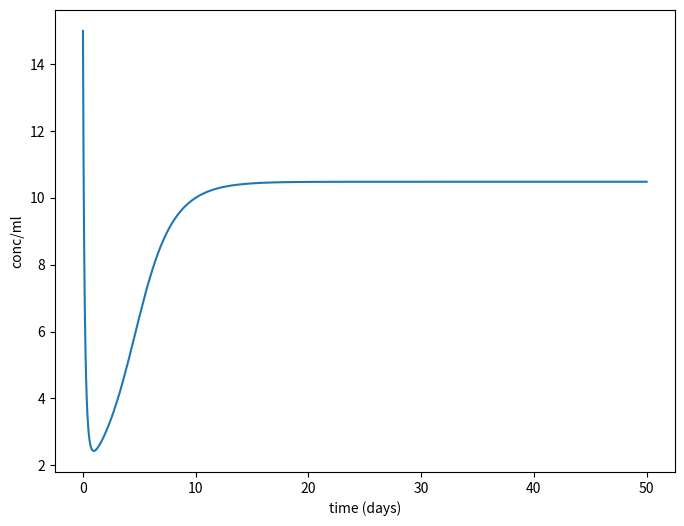
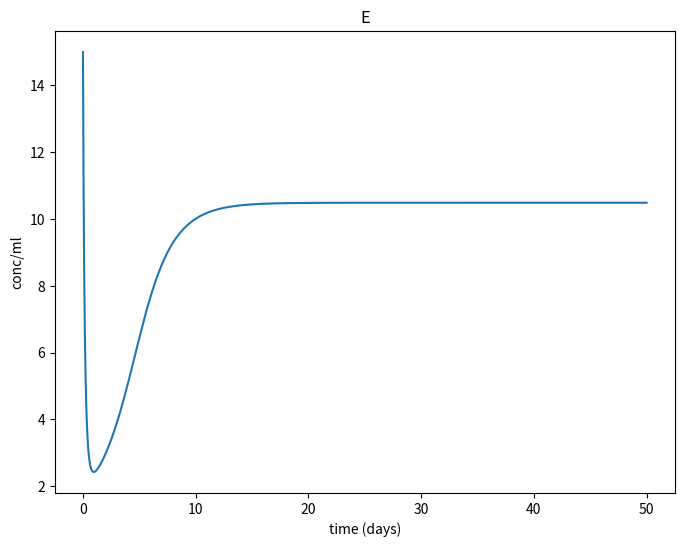

Generate these figures, in order, with matplotlib: (Note: this script raises an exception after producing the figures.)
import argparse, contextlib, sys, os
import scipy
import numpy as np
np.seterr(divide="raise")

# User extensions
def node(func=None, format=None):
    if func is None and format is not None:
        def inner(inners_func):
            return inners_func

        return inner

    else:
        return func


@node
def limited_growth(n1, n2, w1, w2):
    return (1 - w1*n1 - w2*n2)

def initial_values() -> np.ndarray:
    E_0 = 15.0
    EI_0 = 0.0
    ES_0 = 0.05
    I_0 = 5.0
    P_0 = 0.0
    S_0 = 30.0
    return np.array((
        E_0,
        EI_0,
        ES_0,
        I_0,
        P_0,
        S_0,
        ))


def constants() -> list:
    k1 = 0.2
    k2 = 0.1
    k3 = 0.5
    k4 = 0.05
    k5 = 0.05
    return [
        k1,
        k2,
        k3,
        k4,
        k5,
        ]


def constants_with_names() -> list:
    constants_list = [
        ("k1", 0.2),
        ("k2", 0.1),
        ("k3", 0.5),
        ("k4", 0.05),
        ("k5", 0.05),
        ]
    return constants_list


def variable_names() -> list[str]:
    return [
        "E",
        "EI",
        "ES",
        "I",
        "P",
        "S",
        ]


def system(t: np.float64, y: np.ndarray, *constants) -> np.ndarray:
    # populations
    E,EI,ES,I,P,S, = y
    # constants
    k1,k2,k3,k4,k5, = constants

    

  
    dE_dt =  ((ES*k2 )+- (k1*S*E ) )+(ES*k3 )+((EI*k5 )+- (E*I*k4 ) ) 
      
    dEI_dt =  - ((EI*k5 )+- (E*I*k4 ) )  
    dES_dt =  - (ES*k3 )+(k1*S*E )+- (ES*k2 ) 
      
    dI_dt =  (EI*k5 )+- (E*I*k4 ) 
      
    dP_dt =  ES*k3 
      
    dS_dt =  (ES*k2 )+- (k1*S*E ) 
    

    return np.array([dE_dt,dEI_dt,dES_dt,dI_dt,dP_dt,dS_dt])

# includes! "ode-support.py"


def simulation_output_to_csv(sim_steps, simulation_output, write_to):
    if not simulation_output.success:
        print(simulation_output.message)
        return

    populatio_values_per_dt = simulation_output.y.T

    write_to.write(f"t,{','.join(variable_names())}\n")

    for dt, y in zip(sim_steps, populatio_values_per_dt):
        write_to.write(f"{dt},")
        write_to.write(",".join(f"{val:.4f}" for val in y))
        write_to.write("\n")


COLORS = [
    'tab:blue',
    'tab:orange',
    'tab:green',
    'tab:red',
    'tab:purple',
    'tab:brown',
    'tab:pink',
    'tab:gray',
    'tab:olive',
    'tab:cyan',
]

def plot_simulation(sim_steps, simulation_output, filename, x_label="time (days)", y_label="conc/ml"):
    import matplotlib.pyplot as plt
    from matplotlib.backends.backend_pdf import PdfPages

    with PdfPages(filename) as pdf:
        # All
        all_fig, all_ax = plt.subplots()
        all_fig.set_size_inches(8, 6)
        all_ax.set(title="", xlabel=x_label, ylabel=y_label)

        # Individually
        for i, (variable_name, variable_line_data) in enumerate(zip(variable_names(), simulation_output.y)):
            fig, ax = plt.subplots()
            fig.set_size_inches(8, 6)
            ax.set(
                title=variable_name,
                xlabel=x_label, 
                ylabel=y_label, 
            )            
            ax.plot(simulation_output.t, variable_line_data, color=COLORS[i % len(COLORS)])
            all_ax.plot(simulation_output.t, variable_line_data)

            pdf.savefig(fig)
        all_ax.legend(variable_names(),loc="best")
        pdf.savefig(all_fig)


def file_or_stdout(filename: str | None):
    if filename:
        return open(filename, 'w')
    else:
        return sys.stdout


def update_constants_with_params(constants, params):
    updated_constants = constants.copy()

    constant_names = [constant[0] for constant in constants]

    for name, value in params.items():
        for idx, (const_name, const_value) in enumerate(updated_constants):
            if const_name == name:
                updated_constants[idx] = (const_name, value)

    return updated_constants



def simulate(filename, st=0, tf=50, dt=0.1, plot=False, x_label="time (days)", y_label="conc/ml", params={}):
    sim_steps = np.arange(st, tf + dt, dt)

    constants_values = [value for _, value in update_constants_with_params(constants_with_names(), params)]

    simulation_output = scipy.integrate.solve_ivp(
        fun=system,
        t_span=(st, tf + dt * 2),
        y0=initial_values(),
        args=tuple(constants_values),
        t_eval=sim_steps,
    )

    if plot:
        plot_simulation(sim_steps, simulation_output, filename, x_label, y_label)
    else:
        with file_or_stdout(filename) as f:
            simulation_output_to_csv(sim_steps, simulation_output, f)

if __name__ == "__main__":
    parser = argparse.ArgumentParser()
    parser.add_argument("--st", type=float, default=0)
    parser.add_argument("--tf", type=float, default=50)
    parser.add_argument("--dt", type=float, default=0.01)
    parser.add_argument("-o", "--output", default=None)
    parser.add_argument("--csv", action=argparse.BooleanOptionalAction)
    parser.add_argument("--xlabel", type=str, default="time (days)")
    parser.add_argument("--ylabel", type=str, default="conc/ml")
    parser.add_argument("--params", type=str, default="")

    args = parser.parse_args()

    if args.params:
        params = {k: float(v) for k, v in (param.split('=') for param in args.params.split())}
    else:
        params = {}

    simulate(
        args.output,
        plot=not args.csv,
        st=args.st,
        tf=args.tf,
        dt=args.dt,
        x_label=args.xlabel,
        y_label=args.ylabel,
        params=params
    )
